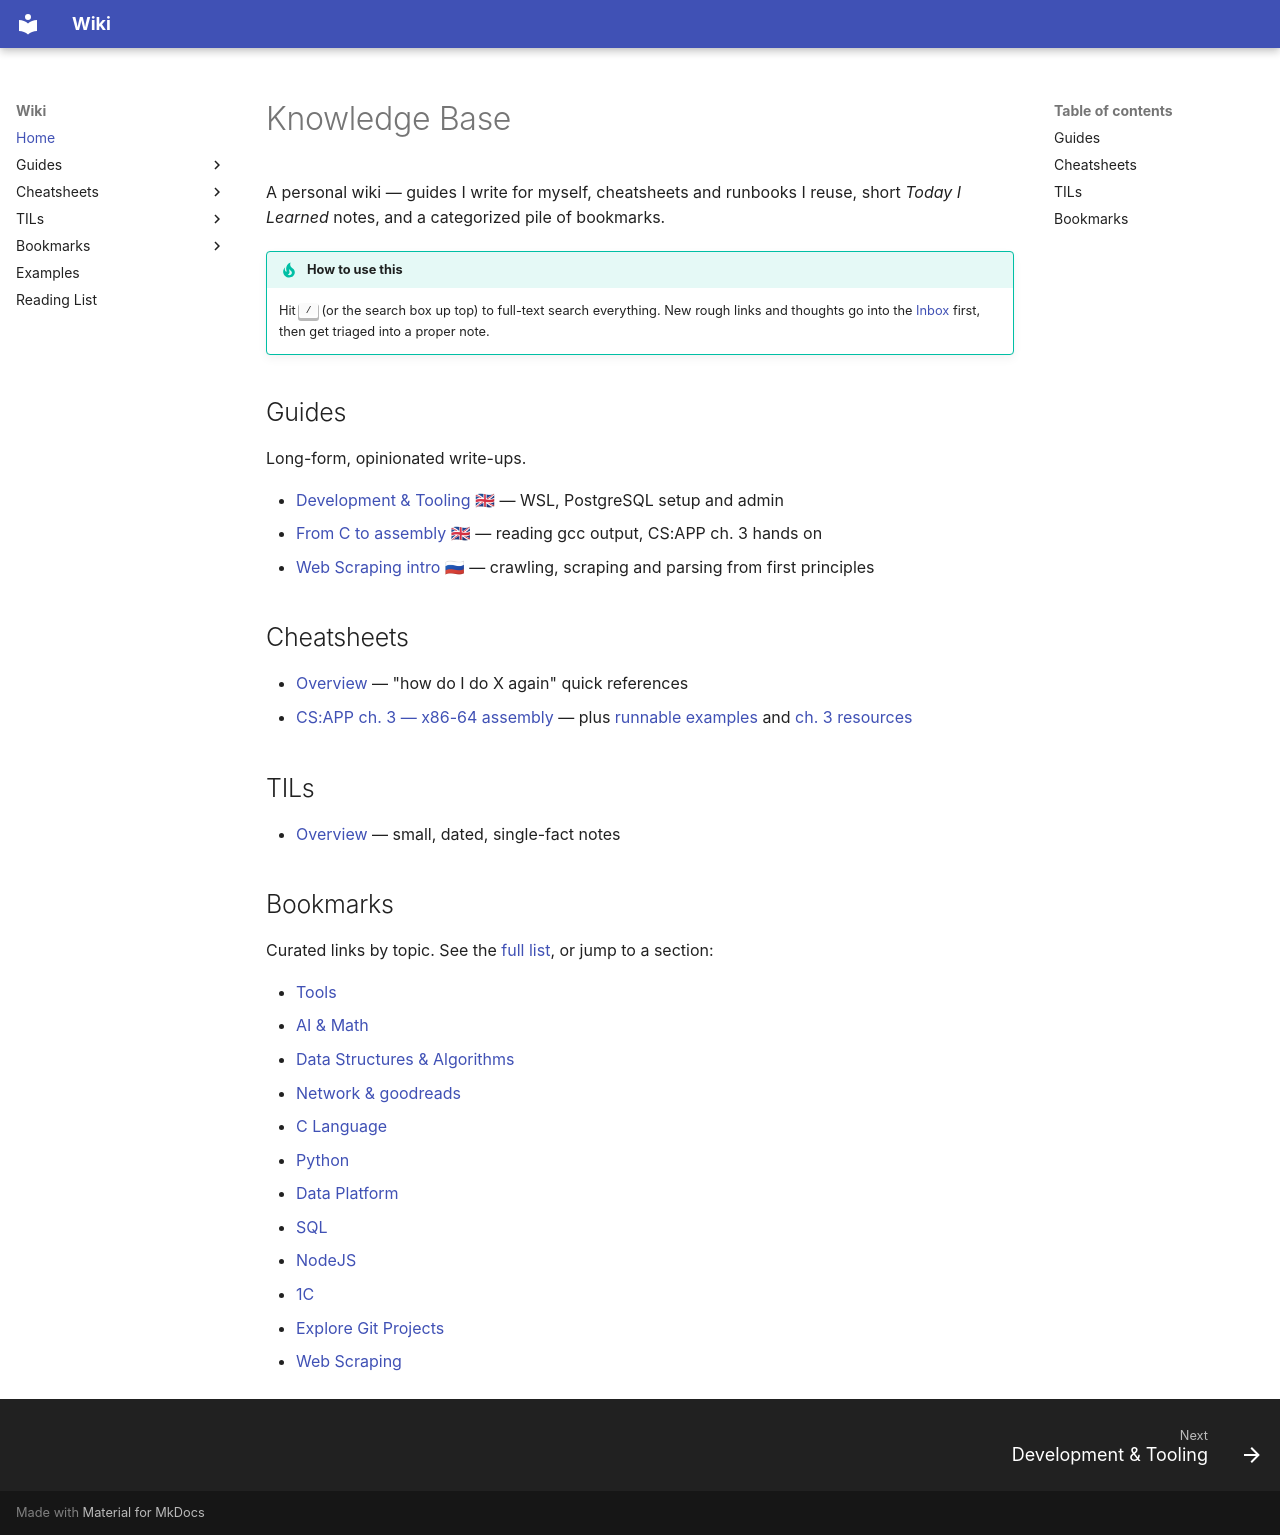

repository: makualiyev/wiki-repo · page: index.html · generator: mkdocs

# Knowledge Base

A personal wiki — guides I write for myself, cheatsheets and runbooks I reuse,
short *Today I Learned* notes, and a categorized pile of bookmarks.

!!! tip "How to use this"
    Hit <kbd>/</kbd> (or the search box up top) to full-text search everything.
    New rough links and thoughts go into the [Inbox](https://github.com/makualiyev/wiki-repo/blob/main/INBOX.md)
    first, then get triaged into a proper note.

## Guides

Long-form, opinionated write-ups.

- [Development & Tooling](guides/dev-tooling.md) 🇬🇧 — WSL, PostgreSQL setup and admin
- [From C to assembly](guides/csapp-ch3-c-to-asm.md) 🇬🇧 — reading gcc output, CS:APP ch. 3 hands on
- [Web Scraping intro](guides/web-scraping-intro.md) 🇷🇺 — crawling, scraping and parsing from first principles

## Cheatsheets

- [Overview](cheatsheets/index.md) — "how do I do X again" quick references
- [CS:APP ch. 3 — x86-64 assembly](cheatsheets/csapp-ch3-x86-64.md) — plus
  [runnable examples](examples/csapp-ch3/index.md) and
  [ch. 3 resources](bookmarks/csapp-ch3.md)

## TILs

- [Overview](til/index.md) — small, dated, single-fact notes

## Bookmarks

Curated links by topic. See the [full list](bookmarks/index.md), or jump to a section:

- [Tools](bookmarks/index.md#tools)
- [AI &amp; Math](bookmarks/index.md#ai-math)
- [Data Structures &amp; Algorithms](bookmarks/index.md#data-structures-algorithms)
- [Network &amp; goodreads](bookmarks/index.md#network-goodreads)
- [C Language](bookmarks/index.md#c-language)
- [Python](bookmarks/index.md#python)
- [Data Platform](bookmarks/index.md#data-platform)
- [SQL](bookmarks/index.md#sql)
- [NodeJS](bookmarks/index.md#nodejs)
- [1C](bookmarks/index.md#1c)
- [Explore Git Projects](bookmarks/index.md#explore-git-projects)
- [Web Scraping](bookmarks/index.md#web-scraping)
